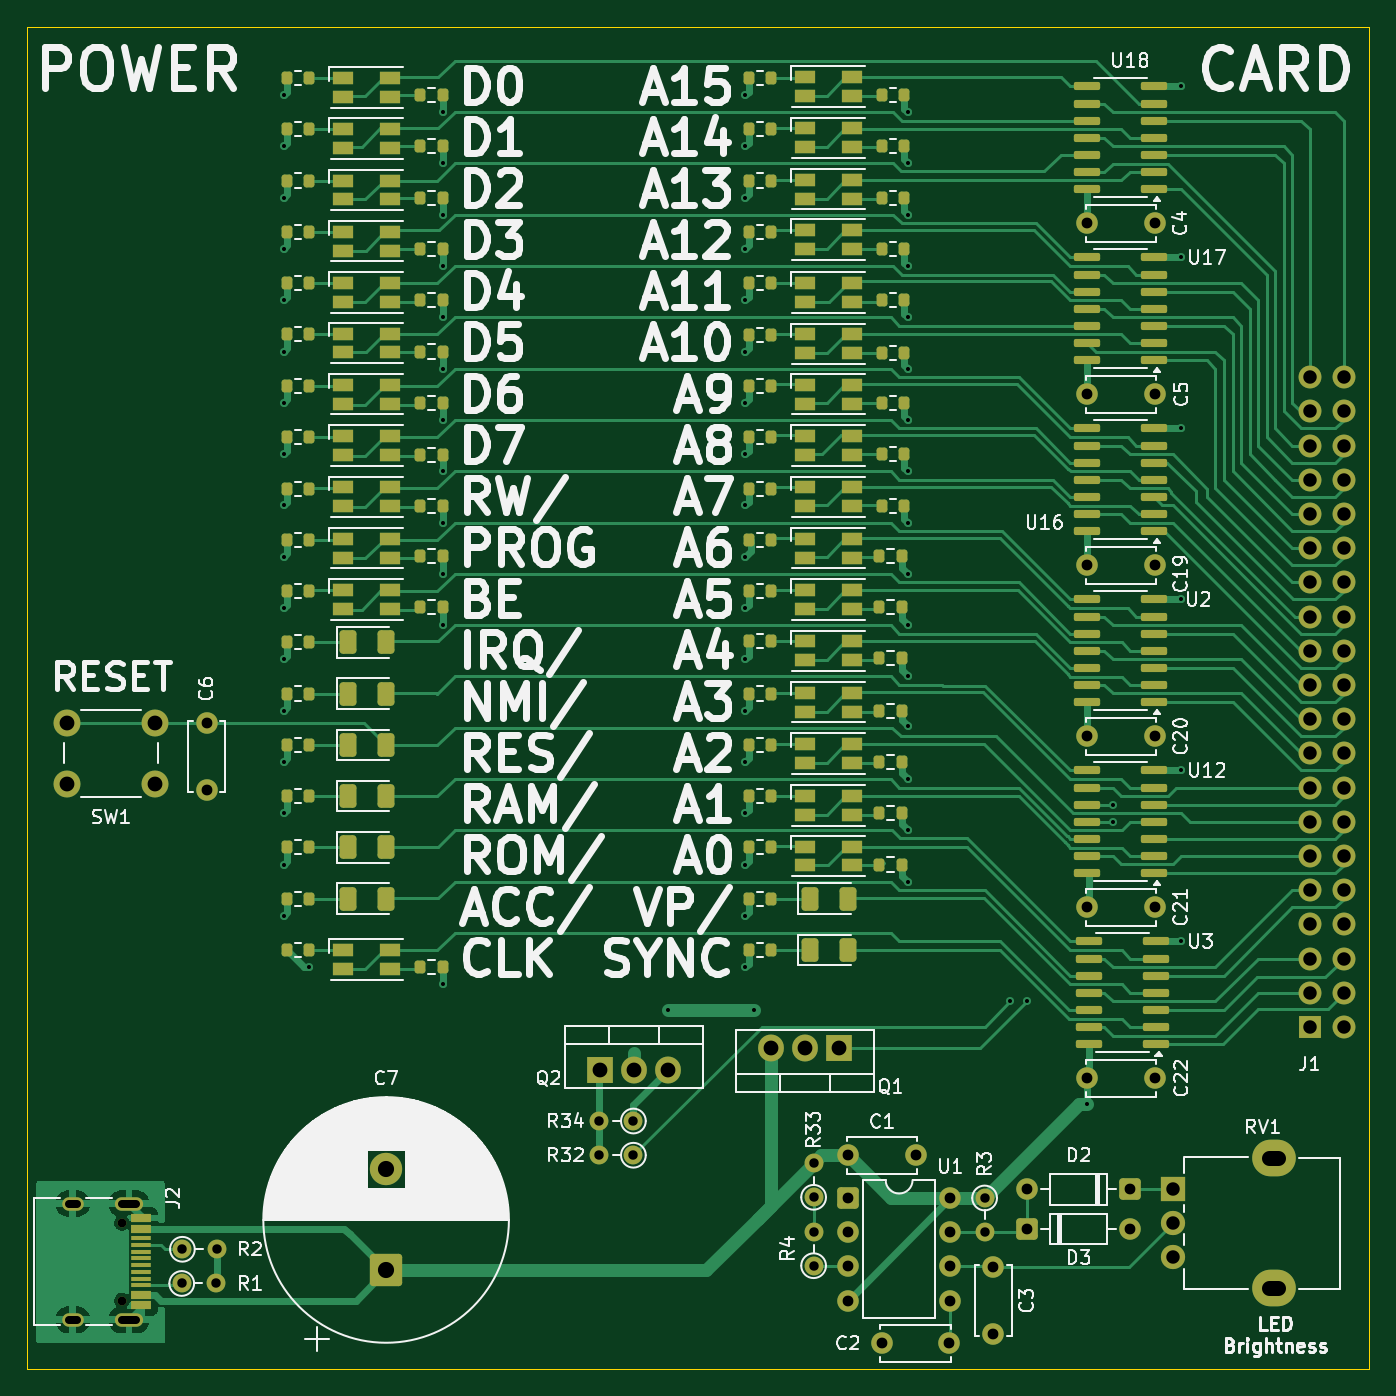
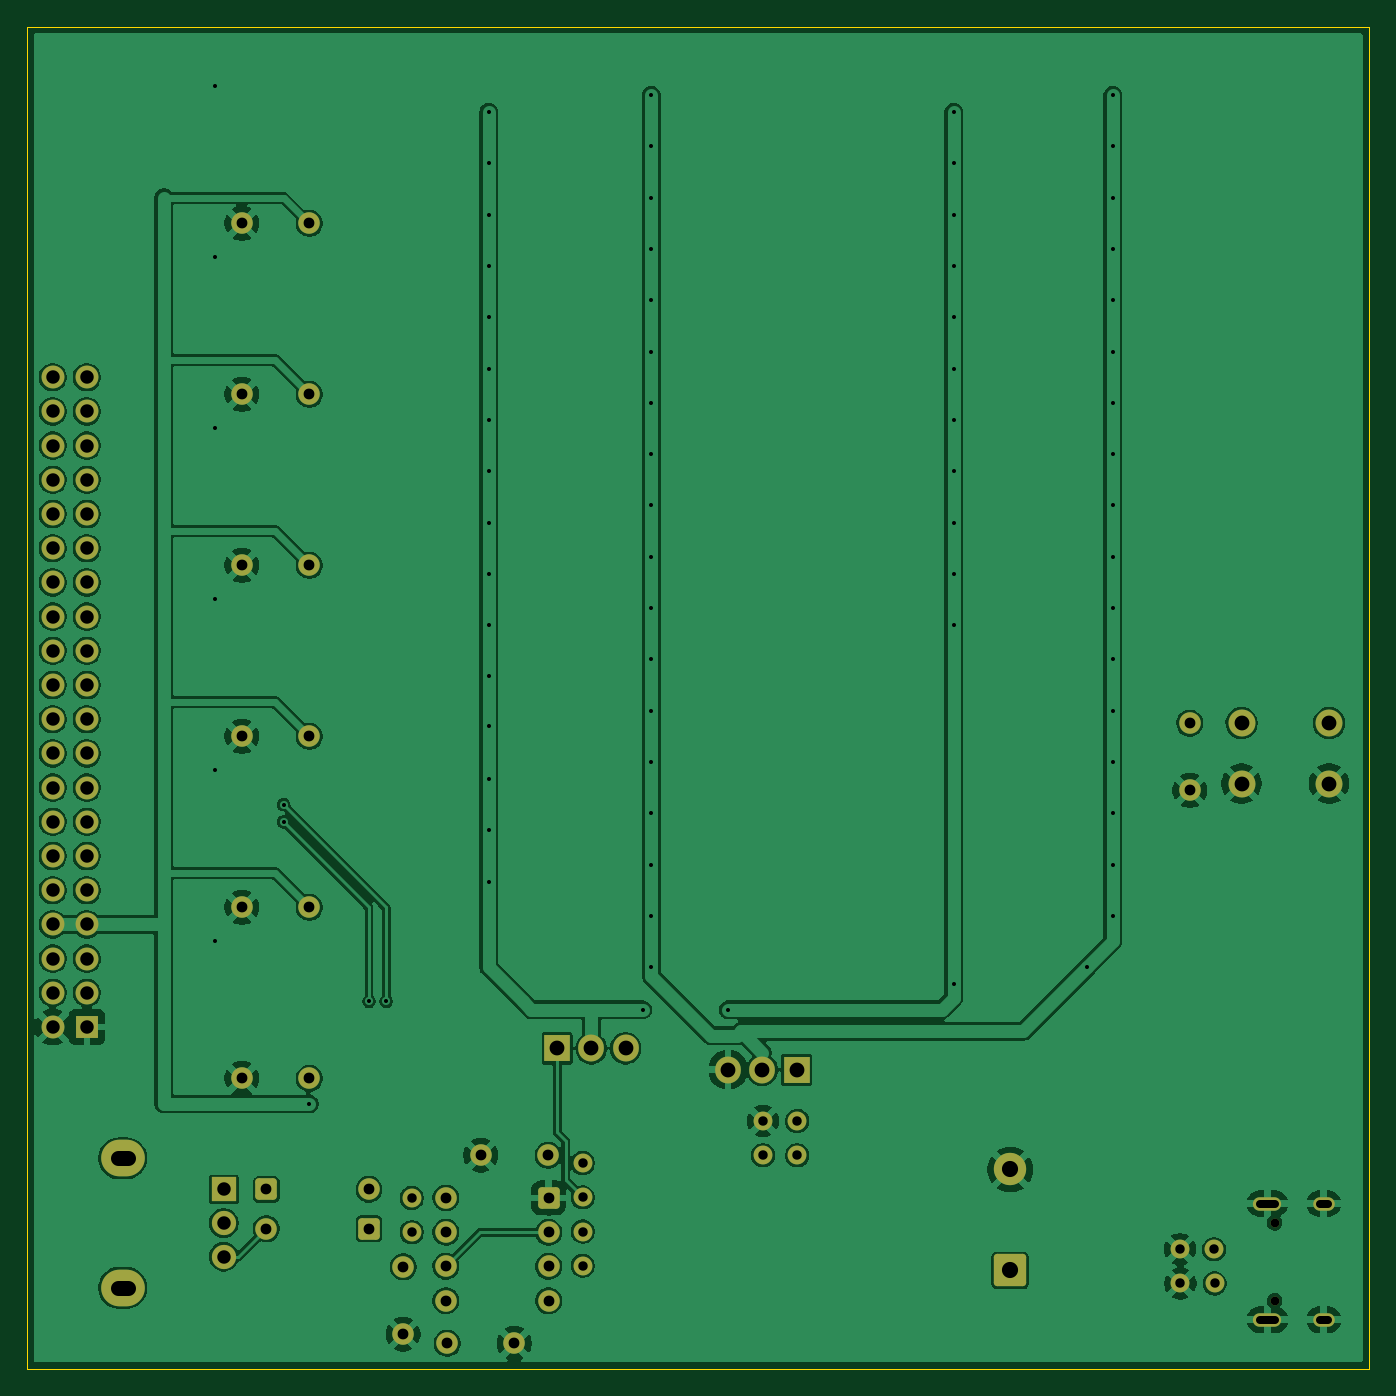
Circuit board: 11 layer files. Board 99.7 x 99.7 mm.
- bottom_copper: power-card-B_Cu.gbr (209175 bytes)
- bottom_mask: power-card-B_Mask.gbr (5096 bytes)
- paste: power-card-B_Paste.gbr (467 bytes)
- bottom_silk: power-card-B_Silkscreen.gbr (468 bytes)
- outline: power-card-Edge_Cuts.gbr (697 bytes)
- top_copper: power-card-F_Cu.gbr (91308 bytes)
- top_mask: power-card-F_Mask.gbr (16895 bytes)
- paste: power-card-F_Paste.gbr (12778 bytes)
- top_silk: power-card-F_Silkscreen.gbr (136202 bytes)
- drill: power-card-NPTH.drl (381 bytes)
- drill: power-card-PTH.drl (3813 bytes)

=== bottom_copper: power-card-B_Cu.gbr (209175 bytes, source omitted) ===
=== bottom_mask: power-card-B_Mask.gbr ===
%TF.GenerationSoftware,KiCad,Pcbnew,9.0.2+dfsg-1*%
%TF.CreationDate,2026-09-13T22:14:25+02:00*%
%TF.ProjectId,power-card,706f7765-722d-4636-9172-642e6b696361,rev?*%
%TF.SameCoordinates,Original*%
%TF.FileFunction,Soldermask,Bot*%
%TF.FilePolarity,Negative*%
%FSLAX46Y46*%
G04 Gerber Fmt 4.6, Leading zero omitted, Abs format (unit mm)*
G04 Created by KiCad (PCBNEW 9.0.2+dfsg-1) date 2026-09-13 22:14:25*
%MOMM*%
%LPD*%
G01*
G04 APERTURE LIST*
G04 Aperture macros list*
%AMRoundRect*
0 Rectangle with rounded corners*
0 $1 Rounding radius*
0 $2 $3 $4 $5 $6 $7 $8 $9 X,Y pos of 4 corners*
0 Add a 4 corners polygon primitive as box body*
4,1,4,$2,$3,$4,$5,$6,$7,$8,$9,$2,$3,0*
0 Add four circle primitives for the rounded corners*
1,1,$1+$1,$2,$3*
1,1,$1+$1,$4,$5*
1,1,$1+$1,$6,$7*
1,1,$1+$1,$8,$9*
0 Add four rect primitives between the rounded corners*
20,1,$1+$1,$2,$3,$4,$5,0*
20,1,$1+$1,$4,$5,$6,$7,0*
20,1,$1+$1,$6,$7,$8,$9,0*
20,1,$1+$1,$8,$9,$2,$3,0*%
G04 Aperture macros list end*
%ADD10RoundRect,0.250000X0.550000X0.550000X-0.550000X0.550000X-0.550000X-0.550000X0.550000X-0.550000X0*%
%ADD11C,1.600000*%
%ADD12C,1.400000*%
%ADD13RoundRect,0.250000X-0.550000X-0.550000X0.550000X-0.550000X0.550000X0.550000X-0.550000X0.550000X0*%
%ADD14RoundRect,0.250001X0.949999X-0.949999X0.949999X0.949999X-0.949999X0.949999X-0.949999X-0.949999X0*%
%ADD15C,2.400000*%
%ADD16O,3.240000X2.720000*%
%ADD17R,1.800000X1.800000*%
%ADD18C,1.800000*%
%ADD19R,1.905000X2.000000*%
%ADD20O,1.905000X2.000000*%
%ADD21C,1.700000*%
%ADD22R,1.700000X1.700000*%
%ADD23C,0.650000*%
%ADD24O,2.100000X1.000000*%
%ADD25O,1.600000X1.000000*%
%ADD26C,2.000000*%
G04 APERTURE END LIST*
D10*
%TO.C,D2*%
X147955000Y-149860000D03*
D11*
X140335000Y-149860000D03*
%TD*%
D12*
%TO.C,R34*%
X111075000Y-144780000D03*
X108535000Y-144780000D03*
%TD*%
%TO.C,R4*%
X124460000Y-155525000D03*
X124460000Y-152985000D03*
%TD*%
D13*
%TO.C,D3*%
X140335000Y-152775000D03*
D11*
X147955000Y-152775000D03*
%TD*%
D14*
%TO.C,C7*%
X92710000Y-155877780D03*
D15*
X92710000Y-148377780D03*
%TD*%
D12*
%TO.C,R33*%
X124460000Y-150445000D03*
X124460000Y-147905000D03*
%TD*%
%TO.C,R1*%
X77530000Y-156845000D03*
X80070000Y-156845000D03*
%TD*%
D11*
%TO.C,C3*%
X137795000Y-155615000D03*
X137795000Y-160615000D03*
%TD*%
%TO.C,C20*%
X144780000Y-116205000D03*
X149780000Y-116205000D03*
%TD*%
%TO.C,C6*%
X79375000Y-115225000D03*
X79375000Y-120225000D03*
%TD*%
D12*
%TO.C,R32*%
X111075000Y-147320000D03*
X108535000Y-147320000D03*
%TD*%
D16*
%TO.C,RV1*%
X158620000Y-147560000D03*
X158620000Y-157160000D03*
D17*
X151120000Y-149860000D03*
D18*
X151120000Y-152360000D03*
X151120000Y-154860000D03*
%TD*%
D11*
%TO.C,C2*%
X129540000Y-161290000D03*
X134540000Y-161290000D03*
%TD*%
D19*
%TO.C,Q1*%
X126365000Y-139385000D03*
D20*
X123825000Y-139385000D03*
X121285000Y-139385000D03*
%TD*%
D12*
%TO.C,R3*%
X137160000Y-150495000D03*
X137160000Y-153035000D03*
%TD*%
D11*
%TO.C,C19*%
X144780000Y-103505000D03*
X149780000Y-103505000D03*
%TD*%
%TO.C,C4*%
X144780000Y-78105000D03*
X149780000Y-78105000D03*
%TD*%
D19*
%TO.C,Q2*%
X108585000Y-140970000D03*
D20*
X111125000Y-140970000D03*
X113665000Y-140970000D03*
%TD*%
D21*
%TO.C,J1*%
X163830000Y-137795000D03*
X163830000Y-135255000D03*
X163830000Y-132715000D03*
X163830000Y-130175000D03*
X163830000Y-127635000D03*
X163830000Y-125095000D03*
X163830000Y-122555000D03*
X163830000Y-120015000D03*
X163830000Y-117475000D03*
X163830000Y-114935000D03*
X163830000Y-112395000D03*
X163830000Y-109855000D03*
X163830000Y-107315000D03*
X163830000Y-104775000D03*
X163830000Y-102235000D03*
X163830000Y-99695000D03*
X163830000Y-97155000D03*
X163830000Y-94615000D03*
X163830000Y-92075000D03*
X163830000Y-89535000D03*
X161290000Y-89535000D03*
X161290000Y-92075000D03*
X161290000Y-94615000D03*
X161290000Y-97155000D03*
X161290000Y-99695000D03*
X161290000Y-102235000D03*
X161290000Y-104775000D03*
X161290000Y-107315000D03*
X161290000Y-109855000D03*
X161290000Y-112395000D03*
X161290000Y-114935000D03*
X161290000Y-117475000D03*
X161290000Y-120015000D03*
X161290000Y-122555000D03*
X161290000Y-125095000D03*
X161290000Y-127635000D03*
X161290000Y-130175000D03*
X161290000Y-132715000D03*
X161290000Y-135255000D03*
D22*
X161290000Y-137795000D03*
%TD*%
D23*
%TO.C,J2*%
X73085000Y-152335000D03*
X73085000Y-158115000D03*
D24*
X73615000Y-150905000D03*
D25*
X69435000Y-150905000D03*
D24*
X73615000Y-159545000D03*
D25*
X69435000Y-159545000D03*
%TD*%
D12*
%TO.C,R2*%
X77580000Y-154305000D03*
X80120000Y-154305000D03*
%TD*%
D11*
%TO.C,C22*%
X144780000Y-141605000D03*
X149780000Y-141605000D03*
%TD*%
D26*
%TO.C,SW1*%
X69025000Y-115225000D03*
X75525000Y-115225000D03*
X69025000Y-119725000D03*
X75525000Y-119725000D03*
%TD*%
D11*
%TO.C,C21*%
X144780000Y-128905000D03*
X149780000Y-128905000D03*
%TD*%
%TO.C,C1*%
X127040000Y-147320000D03*
X132040000Y-147320000D03*
%TD*%
D13*
%TO.C,U1*%
X127000000Y-150495000D03*
D11*
X127000000Y-153035000D03*
X127000000Y-155575000D03*
X127000000Y-158115000D03*
X134620000Y-158115000D03*
X134620000Y-155575000D03*
X134620000Y-153035000D03*
X134620000Y-150495000D03*
%TD*%
%TO.C,C5*%
X144780000Y-90805000D03*
X149780000Y-90805000D03*
%TD*%
M02*

=== paste: power-card-B_Paste.gbr ===
%TF.GenerationSoftware,KiCad,Pcbnew,9.0.2+dfsg-1*%
%TF.CreationDate,2026-09-13T22:14:25+02:00*%
%TF.ProjectId,power-card,706f7765-722d-4636-9172-642e6b696361,rev?*%
%TF.SameCoordinates,Original*%
%TF.FileFunction,Paste,Bot*%
%TF.FilePolarity,Positive*%
%FSLAX46Y46*%
G04 Gerber Fmt 4.6, Leading zero omitted, Abs format (unit mm)*
G04 Created by KiCad (PCBNEW 9.0.2+dfsg-1) date 2026-09-13 22:14:25*
%MOMM*%
%LPD*%
G01*
G04 APERTURE LIST*
G04 APERTURE END LIST*
M02*

=== bottom_silk: power-card-B_Silkscreen.gbr ===
%TF.GenerationSoftware,KiCad,Pcbnew,9.0.2+dfsg-1*%
%TF.CreationDate,2026-09-13T22:14:25+02:00*%
%TF.ProjectId,power-card,706f7765-722d-4636-9172-642e6b696361,rev?*%
%TF.SameCoordinates,Original*%
%TF.FileFunction,Legend,Bot*%
%TF.FilePolarity,Positive*%
%FSLAX46Y46*%
G04 Gerber Fmt 4.6, Leading zero omitted, Abs format (unit mm)*
G04 Created by KiCad (PCBNEW 9.0.2+dfsg-1) date 2026-09-13 22:14:25*
%MOMM*%
%LPD*%
G01*
G04 APERTURE LIST*
G04 APERTURE END LIST*
M02*

=== outline: power-card-Edge_Cuts.gbr ===
%TF.GenerationSoftware,KiCad,Pcbnew,9.0.2+dfsg-1*%
%TF.CreationDate,2026-09-13T22:14:25+02:00*%
%TF.ProjectId,power-card,706f7765-722d-4636-9172-642e6b696361,rev?*%
%TF.SameCoordinates,Original*%
%TF.FileFunction,Profile,NP*%
%FSLAX46Y46*%
G04 Gerber Fmt 4.6, Leading zero omitted, Abs format (unit mm)*
G04 Created by KiCad (PCBNEW 9.0.2+dfsg-1) date 2026-09-13 22:14:25*
%MOMM*%
%LPD*%
G01*
G04 APERTURE LIST*
%TA.AperFunction,Profile*%
%ADD10C,0.050000*%
%TD*%
G04 APERTURE END LIST*
D10*
X165735000Y-163195000D02*
X165735000Y-63500000D01*
X66040000Y-63500000D02*
X66040000Y-163195000D01*
X66040000Y-163195000D02*
X165735000Y-163195000D01*
X165735000Y-63500000D02*
X66040000Y-63500000D01*
M02*

=== top_copper: power-card-F_Cu.gbr (91308 bytes, source omitted) ===
=== top_mask: power-card-F_Mask.gbr (16895 bytes, source omitted) ===
=== paste: power-card-F_Paste.gbr (12778 bytes, source omitted) ===
=== top_silk: power-card-F_Silkscreen.gbr (136202 bytes, source omitted) ===
=== drill: power-card-NPTH.drl ===
M48
; DRILL file {KiCad 9.0.2+dfsg-1} date 2026-09-13T22:14:25+0200
; FORMAT={-:-/ absolute / metric / decimal}
; #@! TF.CreationDate,2026-09-13T22:14:25+02:00
; #@! TF.GenerationSoftware,Kicad,Pcbnew,9.0.2+dfsg-1
; #@! TF.FileFunction,NonPlated,1,2,NPTH
FMAT,2
METRIC
; #@! TA.AperFunction,NonPlated,NPTH,ComponentDrill
T1C0.650
%
G90
G05
T1
X73.085Y-152.335
X73.085Y-158.115
M30

=== drill: power-card-PTH.drl ===
M48
; DRILL file {KiCad 9.0.2+dfsg-1} date 2026-09-13T22:14:25+0200
; FORMAT={-:-/ absolute / metric / decimal}
; #@! TF.CreationDate,2026-09-13T22:14:25+02:00
; #@! TF.GenerationSoftware,Kicad,Pcbnew,9.0.2+dfsg-1
; #@! TF.FileFunction,Plated,1,2,PTH
FMAT,2
METRIC
; #@! TA.AperFunction,Plated,PTH,ViaDrill
T1C0.300
; #@! TA.AperFunction,Plated,PTH,ComponentDrill
T2C0.600
; #@! TA.AperFunction,Plated,PTH,ComponentDrill
T3C0.700
; #@! TA.AperFunction,Plated,PTH,ComponentDrill
T4C0.800
; #@! TA.AperFunction,Plated,PTH,ComponentDrill
T5C1.000
; #@! TA.AperFunction,Plated,PTH,ComponentDrill
T6C1.100
; #@! TA.AperFunction,Plated,PTH,ComponentDrill
T7C1.200
%
G90
G05
T1
X85.09Y-68.58
X85.09Y-72.39
X85.09Y-76.2
X85.09Y-80.01
X85.09Y-83.82
X85.09Y-87.63
X85.09Y-91.44
X85.09Y-95.25
X85.09Y-99.06
X85.09Y-102.87
X85.09Y-106.68
X85.09Y-110.49
X85.09Y-114.3
X85.09Y-118.11
X85.09Y-121.92
X85.09Y-125.73
X85.09Y-129.54
X86.995Y-133.35
X96.9Y-69.85
X96.9Y-73.66
X96.9Y-77.47
X96.9Y-81.28
X96.9Y-85.09
X96.9Y-88.9
X96.9Y-92.71
X96.9Y-96.52
X96.9Y-100.33
X96.9Y-104.14
X96.9Y-107.95
X96.9Y-134.62
X113.665Y-136.525
X119.38Y-68.58
X119.38Y-72.39
X119.38Y-76.2
X119.38Y-80.01
X119.38Y-83.82
X119.38Y-87.63
X119.38Y-91.44
X119.38Y-95.25
X119.38Y-99.06
X119.38Y-102.87
X119.38Y-106.68
X119.38Y-110.49
X119.38Y-114.3
X119.38Y-118.11
X119.38Y-121.92
X119.38Y-125.73
X119.38Y-129.54
X119.38Y-133.35
X120.015Y-136.525
X131.445Y-69.86
X131.445Y-73.611
X131.445Y-77.47
X131.445Y-81.28
X131.445Y-85.09
X131.445Y-88.9
X131.445Y-92.71
X131.445Y-96.52
X131.445Y-100.33
X131.445Y-104.14
X131.445Y-107.95
X131.445Y-111.76
X131.445Y-115.454
X131.445Y-119.38
X131.445Y-123.135
X131.445Y-127.0
X139.065Y-135.89
X140.335Y-135.89
X144.78Y-143.51
X146.685Y-121.285
X146.685Y-122.555
X151.765Y-67.945
X151.765Y-80.645
X151.765Y-93.345
X151.765Y-106.045
X151.765Y-118.745
X151.765Y-131.445
T3
X77.53Y-156.845
X77.58Y-154.305
X80.07Y-156.845
X80.12Y-154.305
X108.535Y-144.78
X108.535Y-147.32
X111.075Y-144.78
X111.075Y-147.32
X124.46Y-147.905
X124.46Y-150.445
X124.46Y-152.985
X124.46Y-155.525
X137.16Y-150.495
X137.16Y-153.035
T4
X79.375Y-115.225
X79.375Y-120.225
X127.0Y-150.495
X127.0Y-153.035
X127.0Y-155.575
X127.0Y-158.115
X127.04Y-147.32
X129.54Y-161.29
X132.04Y-147.32
X134.54Y-161.29
X134.62Y-150.495
X134.62Y-153.035
X134.62Y-155.575
X134.62Y-158.115
X137.795Y-155.615
X137.795Y-160.615
X140.335Y-149.86
X140.335Y-152.775
X144.78Y-78.105
X144.78Y-90.805
X144.78Y-103.505
X144.78Y-116.205
X144.78Y-128.905
X144.78Y-141.605
X147.955Y-149.86
X147.955Y-152.775
X149.78Y-78.105
X149.78Y-90.805
X149.78Y-103.505
X149.78Y-116.205
X149.78Y-128.905
X149.78Y-141.605
T5
X151.12Y-149.86
X151.12Y-152.36
X151.12Y-154.86
X161.29Y-89.535
X161.29Y-92.075
X161.29Y-94.615
X161.29Y-97.155
X161.29Y-99.695
X161.29Y-102.235
X161.29Y-104.775
X161.29Y-107.315
X161.29Y-109.855
X161.29Y-112.395
X161.29Y-114.935
X161.29Y-117.475
X161.29Y-120.015
X161.29Y-122.555
X161.29Y-125.095
X161.29Y-127.635
X161.29Y-130.175
X161.29Y-132.715
X161.29Y-135.255
X161.29Y-137.795
X163.83Y-89.535
X163.83Y-92.075
X163.83Y-94.615
X163.83Y-97.155
X163.83Y-99.695
X163.83Y-102.235
X163.83Y-104.775
X163.83Y-107.315
X163.83Y-109.855
X163.83Y-112.395
X163.83Y-114.935
X163.83Y-117.475
X163.83Y-120.015
X163.83Y-122.555
X163.83Y-125.095
X163.83Y-127.635
X163.83Y-130.175
X163.83Y-132.715
X163.83Y-135.255
X163.83Y-137.795
T6
X69.025Y-115.225
X69.025Y-119.725
X75.525Y-115.225
X75.525Y-119.725
X108.585Y-140.97
X111.125Y-140.97
X113.665Y-140.97
X121.285Y-139.385
X123.825Y-139.385
X126.365Y-139.385
T7
X92.71Y-148.378
X92.71Y-155.878
T2
X69.735Y-150.905G85X69.135Y-150.905
G05
X69.735Y-159.545G85X69.135Y-159.545
G05
X74.165Y-150.905G85X73.065Y-150.905
G05
X74.165Y-159.545G85X73.065Y-159.545
G05
T6
X158.27Y-147.56G85X158.97Y-147.56
G05
X158.27Y-157.16G85X158.97Y-157.16
G05
M30
